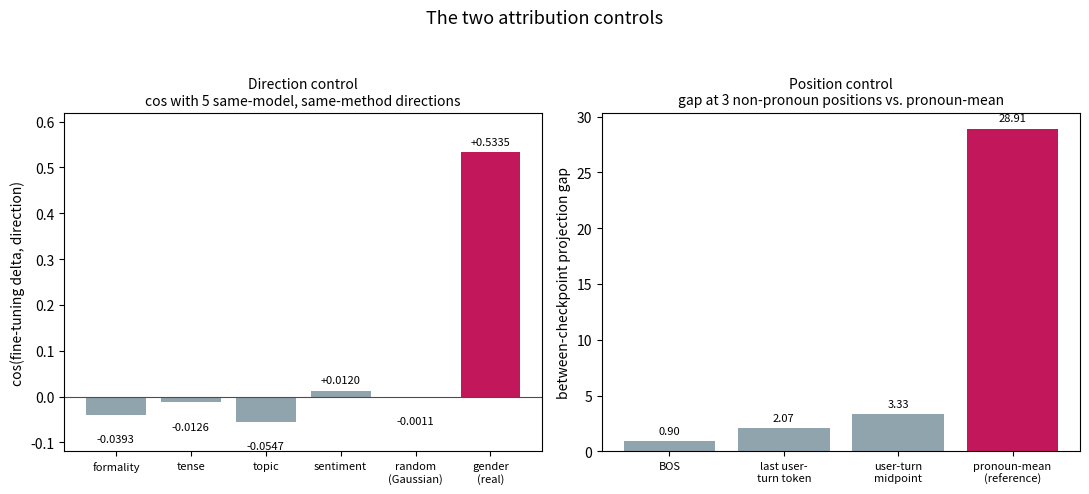

Python code for this plot: (Note: this script raises an exception after producing the figure.)
#!/usr/bin/env python3
"""Figure: the two attribution controls, side by side - direction and position.

Left panel: cos(mean_delta_female - mean_delta_male, control_direction) for five
same-model, same-method control directions (formality/tense/topic/sentiment, built
identically to the real gender direction, plus a Gaussian random_control), against the
real gender direction. Source: semantic_null_cosine_control.py
(user_gender/plots/semantic_null_cosine_control_layer11_direct.json when regenerated -
needs a GPU to rebuild the base-model control directions and load the mean-delta vectors,
neither of which is present on this machine, so the values below are transcribed from the
verified run reported in FINDINGS.md's "What the direction did establish" section).

Right panel: between-checkpoint projection gap at three non-pronoun control positions
(BOS, last user-turn token, user-turn midpoint) vs. the pronoun-mean position, `standard`
set, layer 11. Source: non_pronoun_position_gap.py
(user_gender/plots/non_pronoun_position_gap_layer11_standard.json when regenerated - same
GPU caveat; values transcribed from FINDINGS.md's "The secret is stored as a constant"
section, position-control paragraph).

Usage:
    python3 user_gender/plots/attribution_controls_chart.py
"""
import argparse

# Left panel: cos(delta_diff, control/gender direction), layer 11, direct set.
DIRECTION_COSINES = {
    "formality": -0.0393,
    "tense": -0.0126,
    "topic": -0.0547,
    "sentiment": +0.0120,
    "random\n(Gaussian)": -0.0011,
    "gender\n(real)": +0.5335,
}

# Right panel: between-checkpoint projection gap, layer 11, standard set.
POSITION_GAPS = {
    "BOS": 0.90,
    "last user-\nturn token": 2.07,
    "user-turn\nmidpoint": 3.33,
    "pronoun-mean\n(reference)": 28.91,
}


def plot_png(output_png):
    import matplotlib
    matplotlib.use("Agg")
    import matplotlib.pyplot as plt

    fig, (ax1, ax2) = plt.subplots(1, 2, figsize=(11, 5))

    flat_color = "#90a4ae"
    real_color = "#c2185b"

    # Left panel
    labels1 = list(DIRECTION_COSINES.keys())
    vals1 = list(DIRECTION_COSINES.values())
    colors1 = [real_color if "gender" in l else flat_color for l in labels1]
    bars1 = ax1.bar(labels1, vals1, color=colors1)
    ax1.axhline(0, color="0.3", linewidth=0.8)
    ax1.set_ylabel("cos(fine-tuning delta, direction)")
    ax1.set_title("Direction control\ncos with 5 same-model, same-method directions", fontsize=10)
    for b, v in zip(bars1, vals1):
        ax1.annotate(f"{v:+.4f}", (b.get_x() + b.get_width() / 2, v),
                     xytext=(0, 4 if v >= 0 else -14), textcoords="offset points",
                     ha="center", va="bottom" if v >= 0 else "top", fontsize=8)
    ax1.set_ylim(-0.12, 0.62)
    ax1.tick_params(axis="x", labelsize=8)

    # Right panel
    labels2 = list(POSITION_GAPS.keys())
    vals2 = list(POSITION_GAPS.values())
    colors2 = [real_color if "pronoun" in l else flat_color for l in labels2]
    bars2 = ax2.bar(labels2, vals2, color=colors2)
    ax2.set_ylabel("between-checkpoint projection gap")
    ax2.set_title("Position control\ngap at 3 non-pronoun positions vs. pronoun-mean", fontsize=10)
    for b, v in zip(bars2, vals2):
        ax2.annotate(f"{v:.2f}", (b.get_x() + b.get_width() / 2, v),
                     xytext=(0, 4), textcoords="offset points", ha="center", va="bottom", fontsize=8)
    ax2.tick_params(axis="x", labelsize=8)

    fig.suptitle("The two attribution controls", fontsize=13)
    fig.tight_layout(rect=[0, 0, 1, 0.94])
    fig.savefig(output_png, dpi=150)


def main():
    parser = argparse.ArgumentParser(description=__doc__)
    parser.add_argument("--output_png", type=str, default="user_gender/plots/attribution_controls.png")
    args = parser.parse_args()
    plot_png(args.output_png)
    print(f"Wrote {args.output_png}")


if __name__ == "__main__":
    main()
